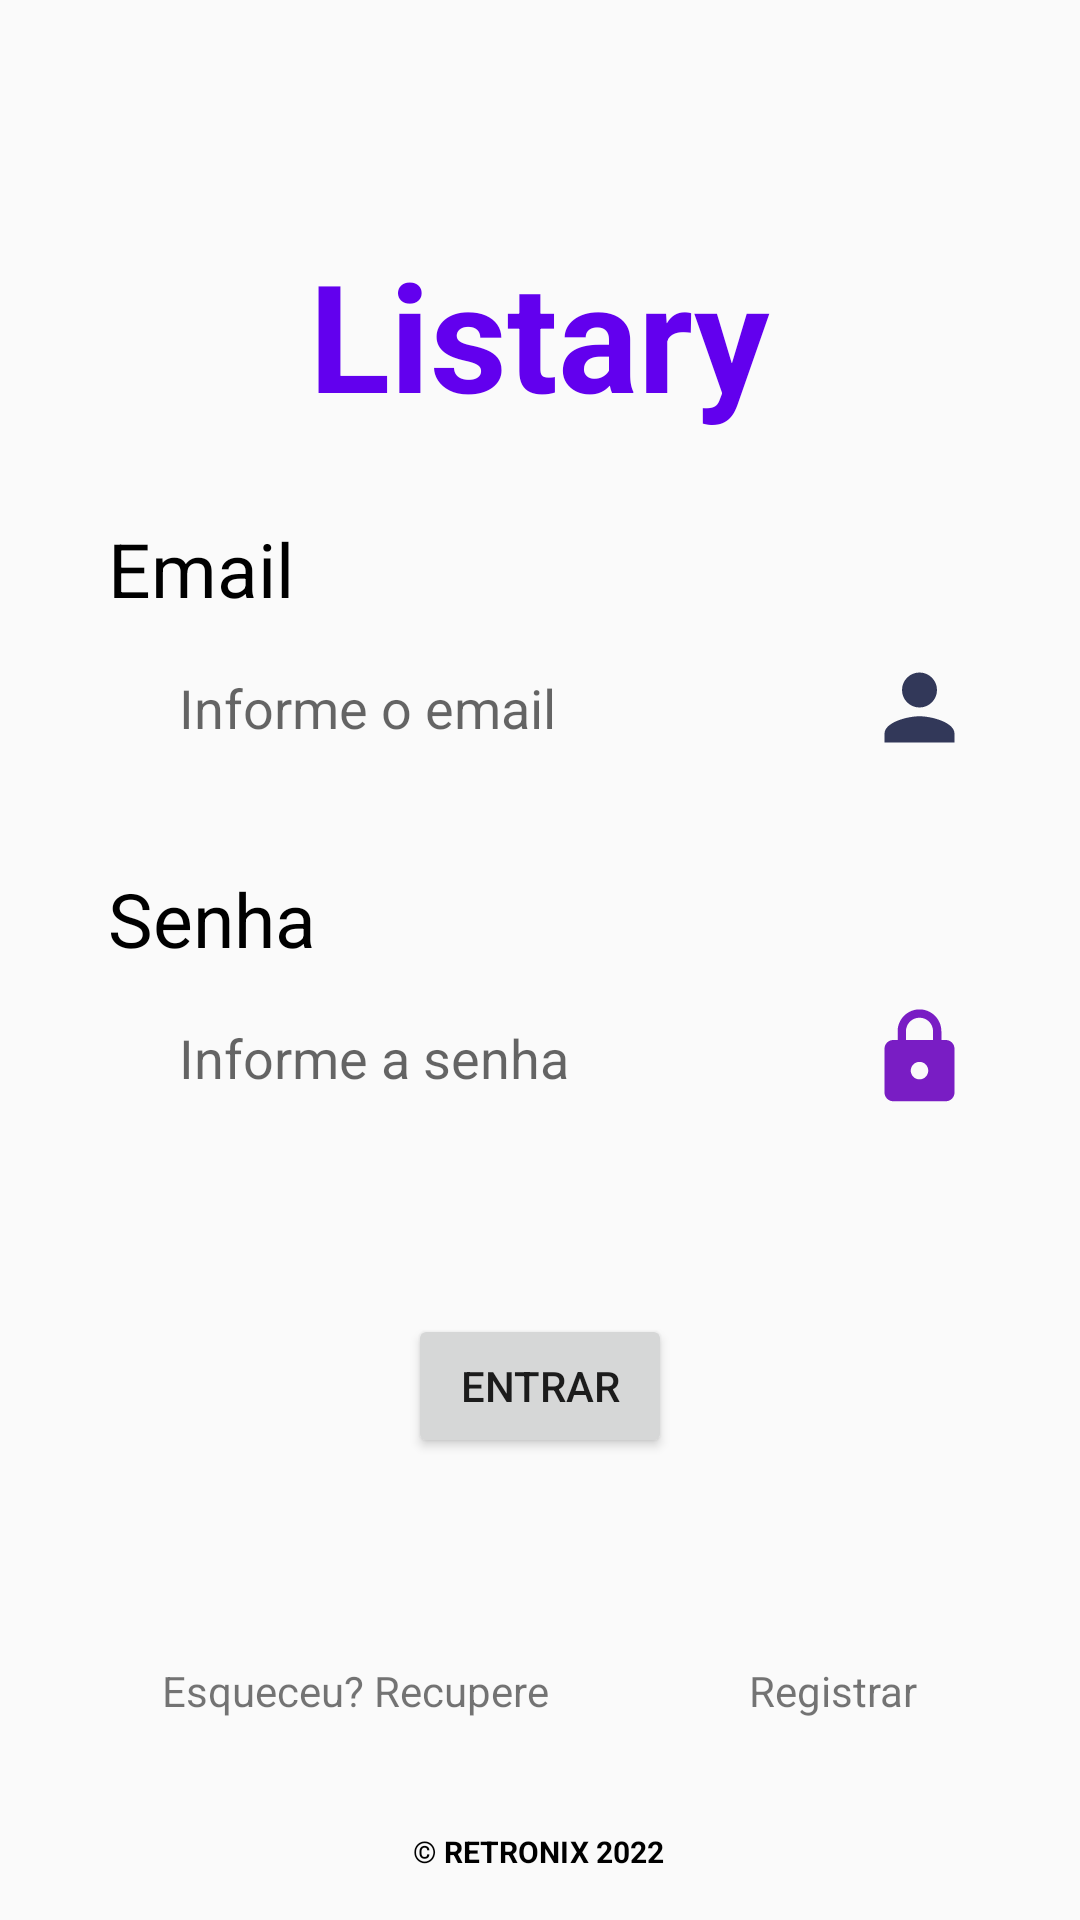

Here is an Android app screen rendered from its layout file. Give the layout XML and the strings, colors and styles it references.
<!-- AndroidManifest.xml: application theme Theme.Listary -->
<!-- res/layout/login_activity.xml -->
<?xml version="1.0" encoding="utf-8"?>
<androidx.constraintlayout.widget.ConstraintLayout
    xmlns:android="http://schemas.android.com/apk/res/android"
    xmlns:app="http://schemas.android.com/apk/res-auto"
    xmlns:tools="http://schemas.android.com/tools"
    android:layout_width="match_parent"
    android:layout_height="match_parent"
    tools:context=".view.loginForm.Login">

    <TextView
        android:id="@+id/tvTitle"
        android:layout_width="wrap_content"
        android:layout_height="wrap_content"
        android:text="Listary"
        android:textColor="@color/purple_500"
        android:textSize="50dp"
        android:textStyle="bold"
        app:layout_constraintBottom_toBottomOf="parent"
        app:layout_constraintLeft_toLeftOf="parent"
        app:layout_constraintRight_toRightOf="parent"
        app:layout_constraintTop_toTopOf="parent"
        app:layout_constraintVertical_bias="0.136" />

    <TextView
        android:id="@+id/tvUserName"
        android:layout_width="wrap_content"
        android:layout_height="wrap_content"
        android:layout_marginTop="28dp"
        android:text="Email"
        android:textColor="@color/black"
        android:textSize="25dp"
        app:layout_constraintStart_toStartOf="@+id/guideline3"
        app:layout_constraintTop_toBottomOf="@+id/tvTitle" />

    <androidx.constraintlayout.widget.Guideline
        android:id="@+id/guideline3"
        android:layout_width="wrap_content"
        android:layout_height="wrap_content"
        android:orientation="vertical"
        app:layout_constraintGuide_percent="0.10"/>

    <EditText
        android:id="@+id/edEmailLogin"
        android:layout_width="0dp"
        android:layout_height="wrap_content"
        android:layout_marginTop="12dp"
        android:drawableEnd="@drawable/custom_user_icon"
        android:background="@drawable/border_custom"
        android:paddingLeft="15dp"
        android:ems="10"
        android:hint="  Informe o email"
        android:inputType="textPersonName"
        app:layout_constraintEnd_toStartOf="@+id/guideline4"
        app:layout_constraintHorizontal_bias="0.0"
        app:layout_constraintStart_toStartOf="@+id/guideline3"
        app:layout_constraintTop_toBottomOf="@+id/tvUserName" />

    <androidx.constraintlayout.widget.Guideline
        android:id="@+id/guideline4"
        android:layout_width="wrap_content"
        android:layout_height="wrap_content"
        android:orientation="vertical"
        app:layout_constraintGuide_percent="0.9" />

    <TextView
        android:id="@+id/tvPassword"
        android:layout_width="wrap_content"
        android:layout_height="wrap_content"
        android:layout_marginTop="36dp"
        android:text="Senha"
        android:textColor="@color/black"
        android:textSize="25dp"
        app:layout_constraintStart_toStartOf="@+id/guideline3"
        app:layout_constraintTop_toBottomOf="@+id/edEmailLogin" />

    <EditText
        android:id="@+id/edPasswordLogin"
        android:layout_width="0dp"
        android:layout_height="wrap_content"
        android:layout_marginTop="12dp"
        android:background="@drawable/border_custom"
        android:drawableEnd="@drawable/custom_password_icon"
        android:ems="10"
        android:hint="  Informe a senha"
        android:inputType="textPassword"
        android:paddingLeft="15dp"
        app:layout_constraintEnd_toEndOf="@+id/guideline4"
        app:layout_constraintHorizontal_bias="0.0"
        app:layout_constraintStart_toStartOf="@+id/guideline3"
        app:layout_constraintTop_toBottomOf="@+id/tvPassword" />

    <Button
        android:id="@+id/btnLoginUser"
        android:layout_width="wrap_content"
        android:layout_height="wrap_content"
        android:layout_marginTop="68dp"
        android:onClick="onClick"
        android:text="Entrar"
        app:layout_constraintEnd_toStartOf="@+id/guideline4"
        app:layout_constraintStart_toStartOf="@+id/guideline3"
        app:layout_constraintTop_toBottomOf="@+id/edPasswordLogin" />

    <TextView
        android:id="@+id/register"
        android:layout_width="67dp"
        android:layout_height="22dp"
        android:layout_marginTop="68dp"
        android:text="Registrar"
        android:textAlignment="center"
        app:layout_constraintEnd_toStartOf="@+id/guideline4"
        app:layout_constraintHorizontal_bias="0.816"
        app:layout_constraintStart_toEndOf="@+id/forgetPass"
        app:layout_constraintTop_toBottomOf="@+id/btnLoginUser" />

    <TextView
        android:id="@+id/forgetPass"
        android:layout_width="141dp"
        android:layout_height="20dp"
        android:layout_marginStart="12dp"
        android:layout_marginTop="68dp"
        android:text="Esqueceu? Recupere"
        android:textAlignment="center"
        app:layout_constraintStart_toStartOf="@+id/guideline3"
        app:layout_constraintTop_toBottomOf="@+id/btnLoginUser" />

    <TextView
        android:id="@+id/textView3"
        android:layout_width="wrap_content"
        android:layout_height="wrap_content"
        android:layout_marginBottom="16dp"
        android:text="© RETRONIX 2022"
        android:textColor="@color/black"
        android:textStyle="bold"
        android:textSize="10dp"
        app:layout_constraintBottom_toBottomOf="parent"
        app:layout_constraintEnd_toEndOf="parent"
        app:layout_constraintHorizontal_bias="0.498"
        app:layout_constraintStart_toStartOf="parent"
        app:layout_constraintTop_toBottomOf="@+id/forgetPass"
        app:layout_constraintVertical_bias="1.0" />

</androidx.constraintlayout.widget.ConstraintLayout>
<!-- resources referenced by this layout -->
<resources>
  <color name="black">#FF000000</color>
  <color name="purple_500">#FF6200EE</color>
  <!-- drawable custom_password_icon (drawable) -->
  <vector android:height="35dp" android:tint="#791DC4"
      android:viewportHeight="24" android:viewportWidth="24"
      android:width="35dp" xmlns:android="http://schemas.android.com/apk/res/android">
      <path android:fillColor="@android:color/white" android:pathData="M18,8h-1L17,6c0,-2.76 -2.24,-5 -5,-5S7,3.24 7,6v2L6,8c-1.1,0 -2,0.9 -2,2v10c0,1.1 0.9,2 2,2h12c1.1,0 2,-0.9 2,-2L20,10c0,-1.1 -0.9,-2 -2,-2zM12,17c-1.1,0 -2,-0.9 -2,-2s0.9,-2 2,-2 2,0.9 2,2 -0.9,2 -2,2zM15.1,8L8.9,8L8.9,6c0,-1.71 1.39,-3.1 3.1,-3.1 1.71,0 3.1,1.39 3.1,3.1v2z"/>
  </vector>
  <!-- drawable custom_user_icon (drawable) -->
  <vector xmlns:android="http://schemas.android.com/apk/res/android"
      android:width="35dp"
      android:height="35dp"
      android:tint="@color/icons"
      android:viewportWidth="24"
      android:viewportHeight="24">
      <path
          android:fillColor="@color/icons"
          android:pathData="M12,12c2.21,0 4,-1.79 4,-4s-1.79,-4 -4,-4 -4,1.79 -4,4 1.79,4 4,4zM12,14c-2.67,0 -8,1.34 -8,4v2h16v-2c0,-2.66 -5.33,-4 -8,-4z" />
  </vector>
  <style name="Theme.Listary" parent="Theme.MaterialComponents.DayNight.DarkActionBar.Bridge">
          
          <item name="colorPrimary">@color/primary_Background</item>
          <item name="colorPrimaryVariant">@color/product_name_bold</item>
          <item name="colorOnPrimary">@color/white</item>
          <item name="titleTextColor">@color/text_color_header</item>
  
  
          
          <item name="colorSecondary">@color/teal_200</item>
          <item name="colorSecondaryVariant">@color/teal_700</item>
          <item name="colorOnSecondary">@color/black</item>
          
          <item name="android:statusBarColor" tools:targetApi="l">?attr/colorPrimary</item>
          
      </style>
  <color name="icons">#323859</color>
  <color name="primary_Background">#323859</color>
  <color name="product_name_bold">#000000</color>
  <color name="white">#FFFFFFFF</color>
  <color name="text_color_header">#F2A766</color>
  <color name="teal_200">#FF03DAC5</color>
  <color name="teal_700">#FF018786</color>
</resources>
